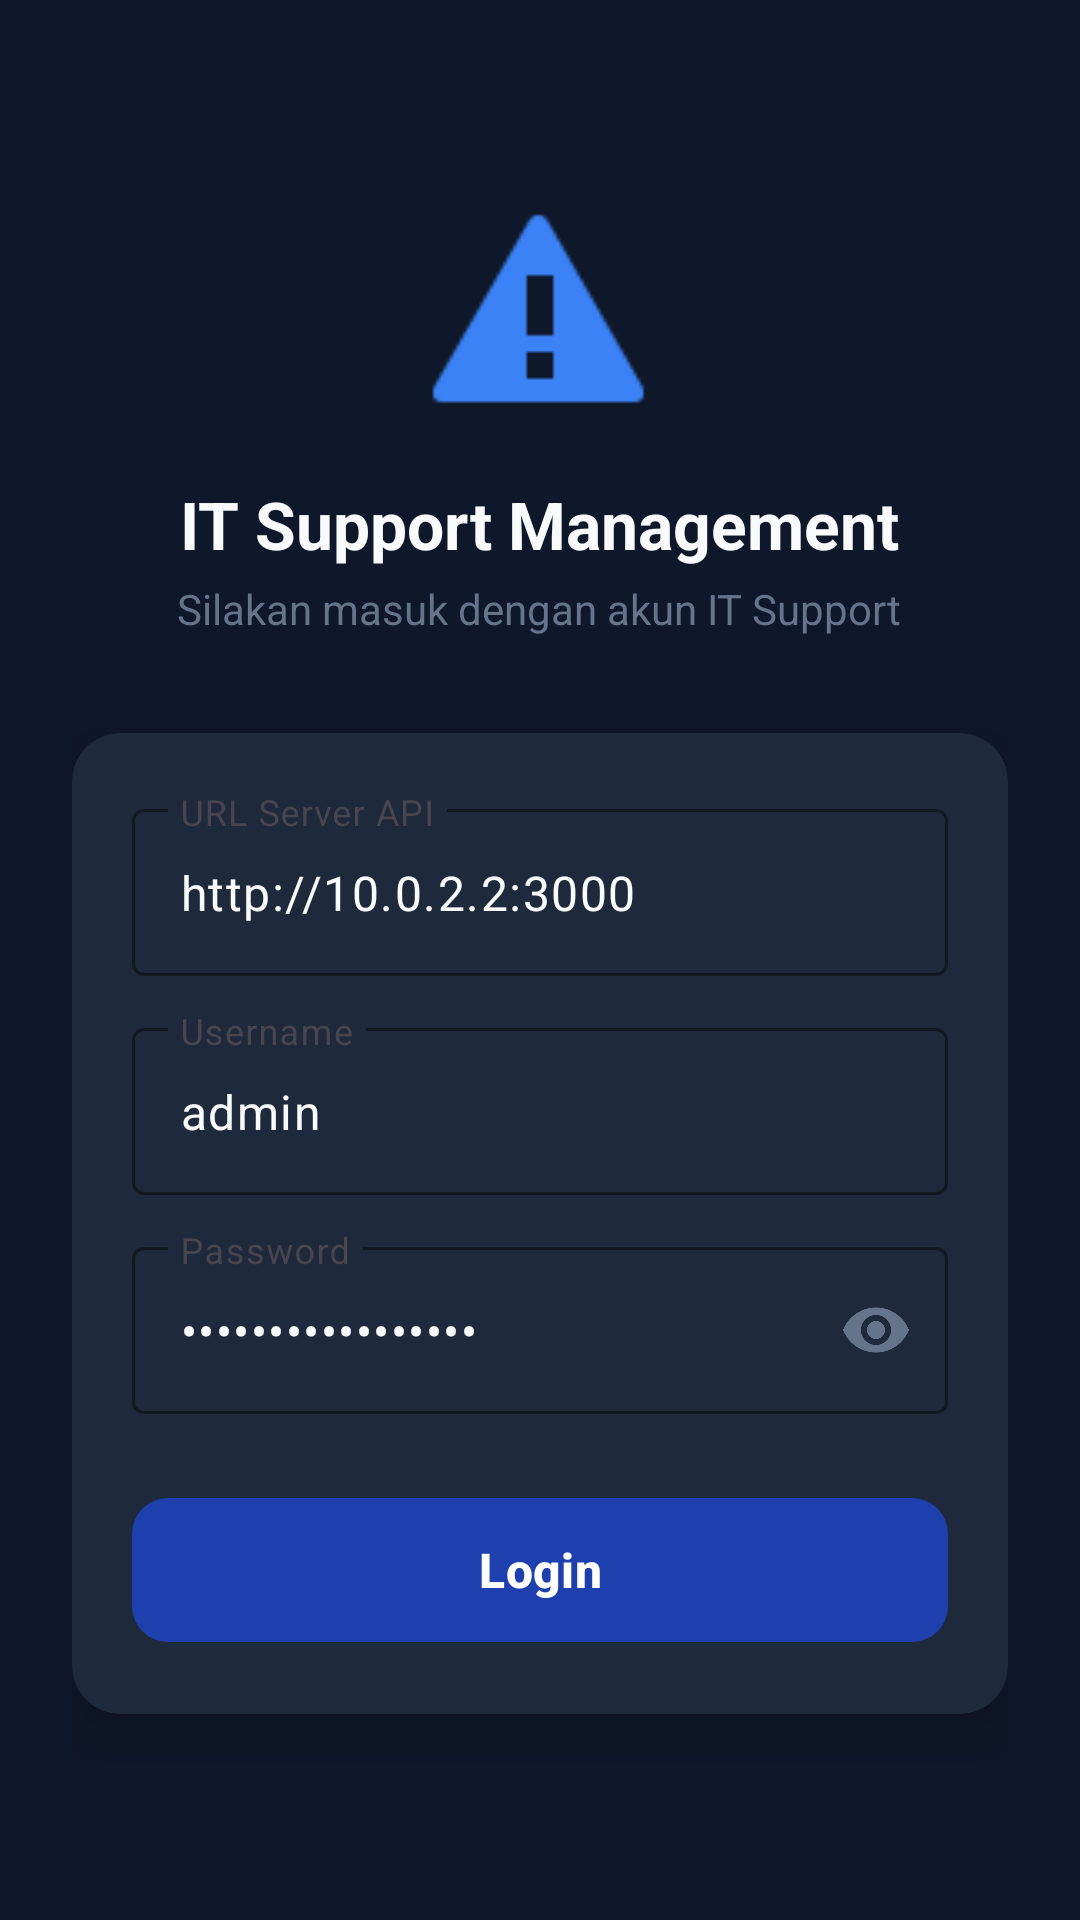

The Android layout XML behind this screen, and the referenced resources:
<!-- AndroidManifest.xml: application theme Theme.ITSupportApp -->
<!-- res/layout/activity_login.xml -->
<?xml version="1.0" encoding="utf-8"?>
<ScrollView xmlns:android="http://schemas.android.com/apk/res/android"
    xmlns:app="http://schemas.android.com/apk/res-auto"
    android:layout_width="match_parent"
    android:layout_height="match_parent"
    android:fillViewport="true"
    android:background="@color/bg_dark">

    <LinearLayout
        android:layout_width="match_parent"
        android:layout_height="wrap_content"
        android:orientation="vertical"
        android:padding="24dp"
        android:gravity="center_horizontal">

        <ImageView
            android:layout_width="80dp"
            android:layout_height="80dp"
            android:layout_marginTop="40dp"
            android:src="@android:drawable/stat_sys_warning"
            app:tint="@color/accent_blue" />

        <TextView
            android:layout_width="wrap_content"
            android:layout_height="wrap_content"
            android:layout_marginTop="16dp"
            android:text="@string/login_title"
            android:textColor="@color/text_light"
            android:textSize="22sp"
            android:textStyle="bold" />

        <TextView
            android:layout_width="wrap_content"
            android:layout_height="wrap_content"
            android:layout_marginTop="4dp"
            android:text="@string/login_subtitle"
            android:textColor="@color/text_secondary"
            android:textSize="14sp" />

        <com.google.android.material.card.MaterialCardView
            android:layout_width="match_parent"
            android:layout_height="wrap_content"
            android:layout_marginTop="32dp"
            app:cardCornerRadius="16dp"
            app:cardElevation="8dp"
            app:cardBackgroundColor="@color/bg_card"
            app:strokeWidth="0dp">

            <LinearLayout
                android:layout_width="match_parent"
                android:layout_height="wrap_content"
                android:orientation="vertical"
                android:padding="20dp">

                <com.google.android.material.textfield.TextInputLayout
                    android:layout_width="match_parent"
                    android:layout_height="wrap_content"
                    android:hint="@string/server_url"
                    style="@style/Widget.Material3.TextInputLayout.OutlinedBox"
                    app:hintTextColor="@color/accent_blue"
                    app:boxStrokeColor="@color/accent_blue">

                    <com.google.android.material.textfield.TextInputEditText
                        android:id="@+id/etServerUrl"
                        android:layout_width="match_parent"
                        android:layout_height="wrap_content"
                        android:inputType="textUri"
                        android:text="http://10.0.2.2:3000"
                        android:textColor="@color/text_light" />
                </com.google.android.material.textfield.TextInputLayout>

                <com.google.android.material.textfield.TextInputLayout
                    android:layout_width="match_parent"
                    android:layout_height="wrap_content"
                    android:layout_marginTop="12dp"
                    android:hint="@string/username"
                    style="@style/Widget.Material3.TextInputLayout.OutlinedBox"
                    app:hintTextColor="@color/accent_blue"
                    app:boxStrokeColor="@color/accent_blue">

                    <com.google.android.material.textfield.TextInputEditText
                        android:id="@+id/etUsername"
                        android:layout_width="match_parent"
                        android:layout_height="wrap_content"
                        android:inputType="text"
                        android:text="admin"
                        android:textColor="@color/text_light" />
                </com.google.android.material.textfield.TextInputLayout>

                <com.google.android.material.textfield.TextInputLayout
                    android:layout_width="match_parent"
                    android:layout_height="wrap_content"
                    android:layout_marginTop="12dp"
                    android:hint="@string/password"
                    style="@style/Widget.Material3.TextInputLayout.OutlinedBox"
                    app:hintTextColor="@color/accent_blue"
                    app:boxStrokeColor="@color/accent_blue"
                    app:passwordToggleEnabled="true"
                    app:passwordToggleTint="@color/text_secondary">

                    <com.google.android.material.textfield.TextInputEditText
                        android:id="@+id/etPassword"
                        android:layout_width="match_parent"
                        android:layout_height="wrap_content"
                        android:inputType="textPassword"
                        android:text="Admin#Support2026"
                        android:textColor="@color/text_light" />
                </com.google.android.material.textfield.TextInputLayout>

                <com.google.android.material.button.MaterialButton
                    android:id="@+id/btnLogin"
                    android:layout_width="match_parent"
                    android:layout_height="56dp"
                    android:layout_marginTop="24dp"
                    android:text="@string/btn_login"
                    android:textSize="16sp"
                    android:textStyle="bold"
                    app:cornerRadius="12dp"
                    app:backgroundTint="@color/primary_blue" />

                <ProgressBar
                    android:id="@+id/progressBar"
                    android:layout_width="wrap_content"
                    android:layout_height="wrap_content"
                    android:layout_gravity="center"
                    android:layout_marginTop="16dp"
                    android:visibility="gone" />

            </LinearLayout>
        </com.google.android.material.card.MaterialCardView>

    </LinearLayout>
</ScrollView>
<!-- resources referenced by this layout -->
<resources>
  <color name="accent_blue">#3B82F6</color>
  <color name="bg_card">#1E293B</color>
  <color name="bg_dark">#0F172A</color>
  <color name="primary_blue">#1E40AF</color>
  <color name="text_light">#F8FAFC</color>
  <color name="text_secondary">#64748B</color>
  <string name="btn_login">Login</string>
  <string name="login_subtitle">Silakan masuk dengan akun IT Support</string>
  <string name="login_title">IT Support Management</string>
  <string name="password">Password</string>
  <string name="server_url">URL Server API</string>
  <string name="username">Username</string>
  <style name="Theme.ITSupportApp" parent="Theme.Material3.DayNight.NoActionBar">
          <item name="colorPrimary">@color/primary_blue</item>
          <item name="colorPrimaryVariant">@color/primary_blue_dark</item>
          <item name="colorSecondary">@color/accent_blue</item>
          <item name="android:statusBarColor">@color/primary_blue_dark</item>
      </style>
  <color name="primary_blue_dark">#1E3A8A</color>
</resources>
